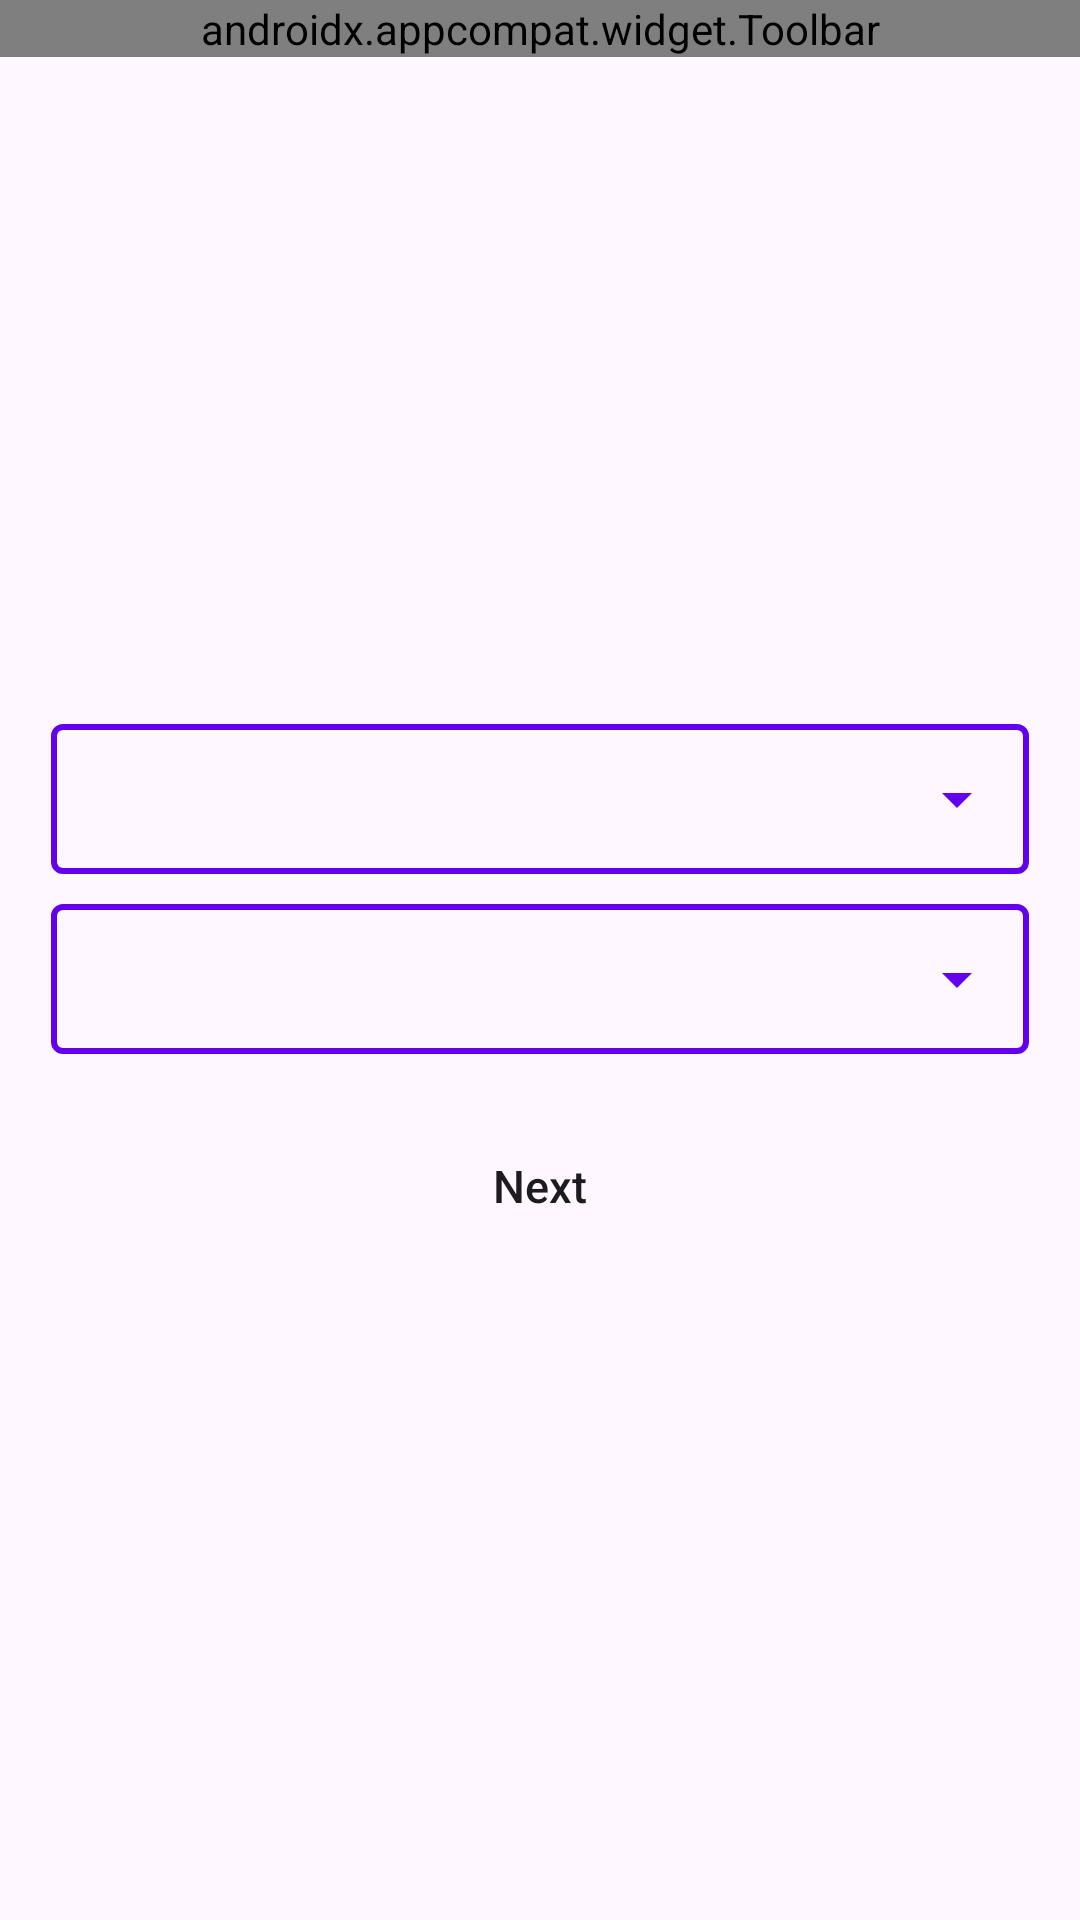

Android layout source for this screen:
<!-- AndroidManifest.xml: application theme Theme.AttendanceManagementApp -->
<!-- res/layout/activity_course_deptctivity.xml -->
<?xml version="1.0" encoding="utf-8"?>
<LinearLayout xmlns:android="http://schemas.android.com/apk/res/android"
    xmlns:app="http://schemas.android.com/apk/res-auto"
    xmlns:tools="http://schemas.android.com/tools"
    android:layout_width="match_parent"
    android:layout_height="match_parent"
    android:orientation="vertical"
    tools:context=".view.activity.CourseDeptctivity">

    <androidx.appcompat.widget.Toolbar
        android:id="@+id/toolbar"
        app:titleTextColor="@color/colorWhite"
        app:title="Department"
        android:background="@color/colorPrimary"
        android:layout_width="match_parent"
        android:layout_height="wrap_content"/>
    <LinearLayout
        android:padding="17dp"
        android:orientation="vertical"
        android:gravity="center"
        android:layout_width="match_parent"
        android:layout_height="match_parent">

        <LinearLayout
            android:layout_marginTop="2dp"
            android:background="@drawable/shape_border"
            android:layout_width="match_parent"
            android:layout_height="wrap_content">

            <Spinner
                android:id="@+id/CdeptSp"
                android:backgroundTint="@color/colorPrimary"
                android:layout_width="match_parent"
                android:layout_height="50dp" />
        </LinearLayout>
        <LinearLayout
            android:layout_marginTop="10dp"
            android:background="@drawable/shape_border"
            android:layout_width="match_parent"
            android:layout_height="wrap_content">
            <Spinner
                android:id="@+id/CShiftSp"
                android:backgroundTint="@color/colorPrimary"
                android:layout_width="match_parent"
                android:layout_height="50dp" />
        </LinearLayout>

        <androidx.appcompat.widget.AppCompatButton
            android:id="@+id/cNextBtn"
            android:layout_marginTop="20dp"
            android:background="@drawable/shape_gradient_button"
            android:textSize="15sp"
            android:textColor="@color/colorWhite"
            android:text="Next"
            android:textAllCaps="false"
            android:layout_width="match_parent"
            android:layout_height="wrap_content"/>
    </LinearLayout>

</LinearLayout>
<!-- resources referenced by this layout -->
<resources>
  <!-- drawable shape_border (drawable) -->
  <?xml version="1.0" encoding="utf-8"?>
  <shape xmlns:android="http://schemas.android.com/apk/res/android"
  
      android:shape="rectangle">
      <stroke
          android:width="2dp"
          android:color="@color/colorPrimary">
  
      </stroke>
      <corners android:radius="3dp" />
  </shape>
  <style name="Theme.AttendanceManagementApp" parent="Base.Theme.AttendanceManagementApp" />
  <style name="Base.Theme.AttendanceManagementApp" parent="Theme.Material3.DayNight.NoActionBar">
           <item name="colorPrimary">@color/colorPrimary</item>
          <item name="colorControlNormal">@color/colorWhite</item>
      </style>
  <!-- not gathered from this repository: default colours our renderer supplied (Android Studio template values) -->
  <color name="colorPrimary">#FF6200EE</color>
</resources>
